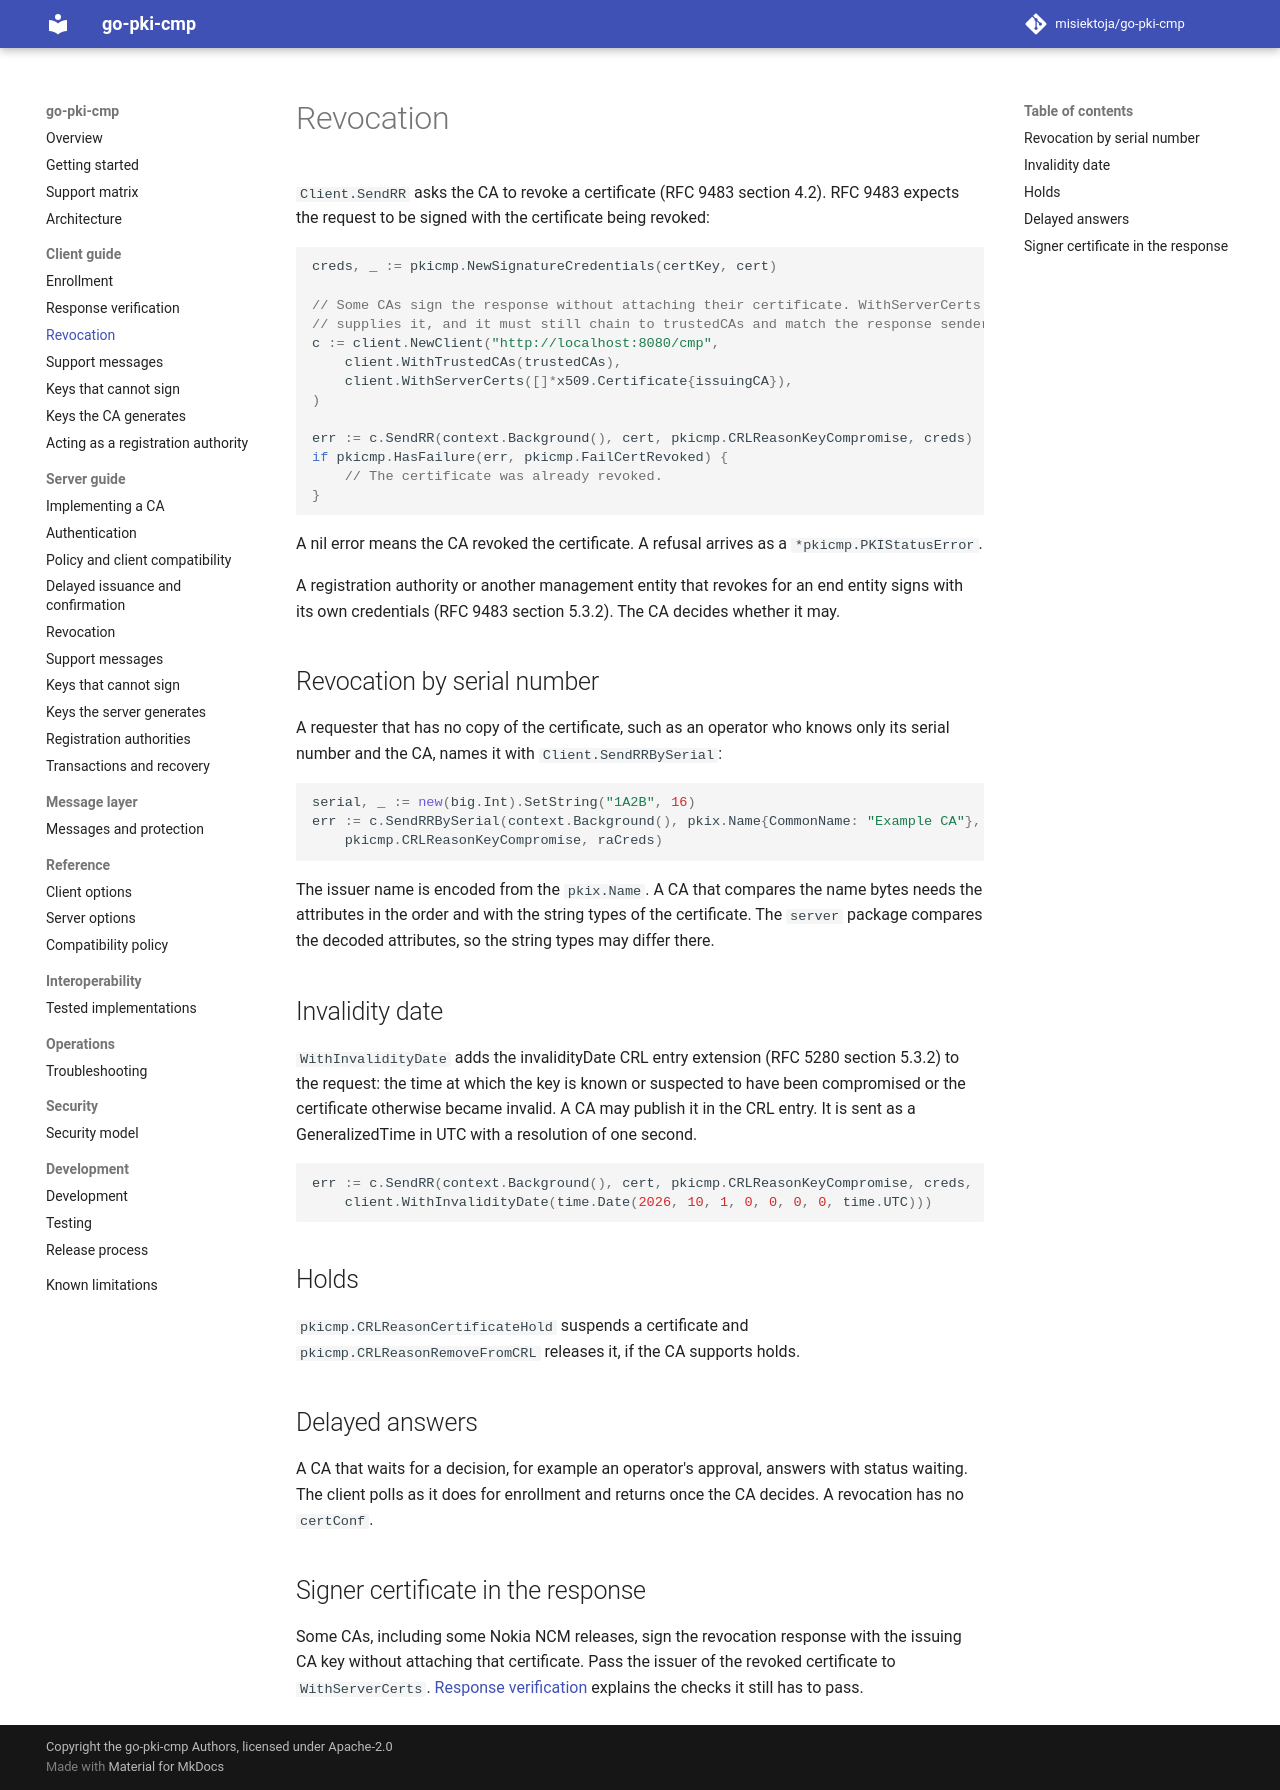

repository: misiektoja/go-pki-cmp · page: client/revocation/index.html · generator: mkdocs

---
description: "Revoke a certificate with SendRR in go-pki-cmp using a CMP rr message under RFC 9483, with invalidity dates, holds and delayed answers."
---

# Revocation

`Client.SendRR` asks the CA to revoke a certificate (RFC 9483 section 4.2). RFC 9483 expects the
request to be signed with the certificate being revoked:

```go
creds, _ := pkicmp.NewSignatureCredentials(certKey, cert)

// Some CAs sign the response without attaching their certificate. WithServerCerts
// supplies it, and it must still chain to trustedCAs and match the response sender.
c := client.NewClient("http://localhost:8080/cmp",
	client.WithTrustedCAs(trustedCAs),
	client.WithServerCerts([]*x509.Certificate{issuingCA}),
)

err := c.SendRR(context.Background(), cert, pkicmp.CRLReasonKeyCompromise, creds)
if pkicmp.HasFailure(err, pkicmp.FailCertRevoked) {
	// The certificate was already revoked.
}
```

A nil error means the CA revoked the certificate. A refusal arrives as a `*pkicmp.PKIStatusError`.

A registration authority or another management entity that revokes for an end entity signs with its
own credentials (RFC 9483 section 5.3.2). The CA decides whether it may.

## Revocation by serial number

A requester that has no copy of the certificate, such as an operator who knows only its serial number
and the CA, names it with `Client.SendRRBySerial`:

```go
serial, _ := new(big.Int).SetString("1A2B", 16)
err := c.SendRRBySerial(context.Background(), pkix.Name{CommonName: "Example CA"}, serial,
	pkicmp.CRLReasonKeyCompromise, raCreds)
```

The issuer name is encoded from the `pkix.Name`. A CA that compares the name bytes needs the
attributes in the order and with the string types of the certificate. The `server` package compares
the decoded attributes, so the string types may differ there.

## Invalidity date

`WithInvalidityDate` adds the invalidityDate CRL entry extension (RFC 5280 section 5.3.2) to the
request: the time at which the key is known or suspected to have been compromised or the certificate
otherwise became invalid. A CA may publish it in the CRL entry. It is sent as a GeneralizedTime in
UTC with a resolution of one second.

```go
err := c.SendRR(context.Background(), cert, pkicmp.CRLReasonKeyCompromise, creds,
	client.WithInvalidityDate(time.Date(2026, 10, 1, 0, 0, 0, 0, time.UTC)))
```

## Holds

`pkicmp.CRLReasonCertificateHold` suspends a certificate and `pkicmp.CRLReasonRemoveFromCRL` releases
it, if the CA supports holds.

## Delayed answers

A CA that waits for a decision, for example an operator's approval, answers with status waiting. The
client polls as it does for enrollment and returns once the CA decides. A revocation has no
`certConf`.

## Signer certificate in the response

Some CAs, including some Nokia NCM releases, sign the revocation response with the issuing CA key
without attaching that certificate. Pass the issuer of the revoked certificate to `WithServerCerts`.
[Response verification](response-verification.md) explains the checks it still has to pass.
